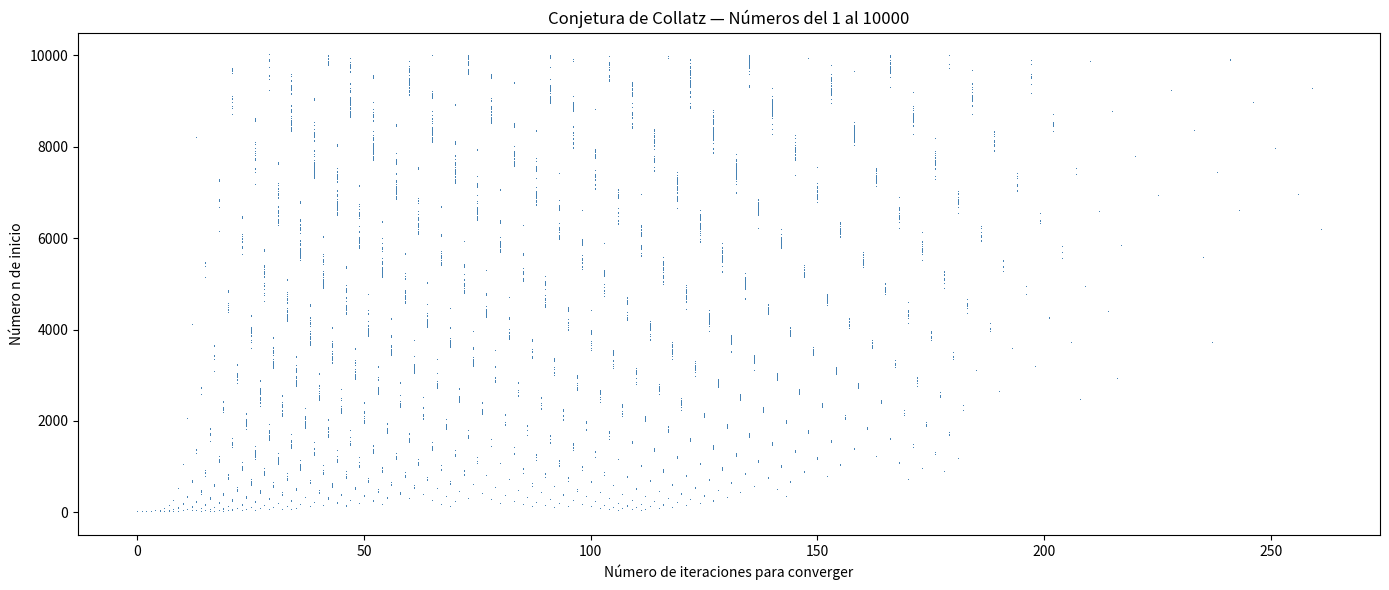

Reproduce this figure in Python.
#!/usr/bin/python
#*-------------------------------------------------------------------------*
#* collatz.py                                                               *
#* Calcula la conjetura de Collatz para números entre 1 y 10000            *
#* y grafica las iteraciones necesarias para converger                     *
#* IS2 TP1                                                                  *
#*-------------------------------------------------------------------------*
import matplotlib.pyplot as plt

def collatz_iteraciones(n):
    """
    Calcula cuántas iteraciones tarda el número n en llegar a 1
    aplicando la conjetura de Collatz:
      - Si n es par:    n = n / 2
      - Si n es impar:  n = 3n + 1
    """
    iteraciones = 0
    while n != 1:
        if n % 2 == 0:
            n = n // 2
        else:
            n = 3 * n + 1
        iteraciones += 1
    return iteraciones

# Calcular iteraciones para cada número entre 1 y 10000
numeros = list(range(1, 10001))
iteraciones = [collatz_iteraciones(n) for n in numeros]

# Graficar resultados
plt.figure(figsize=(14, 6))
plt.plot(iteraciones, numeros, ',', markersize=1, color='steelblue')

# Etiquetas y título
plt.title("Conjetura de Collatz — Números del 1 al 10000")
plt.xlabel("Número de iteraciones para converger")
plt.ylabel("Número n de inicio")

plt.tight_layout()
plt.show()
